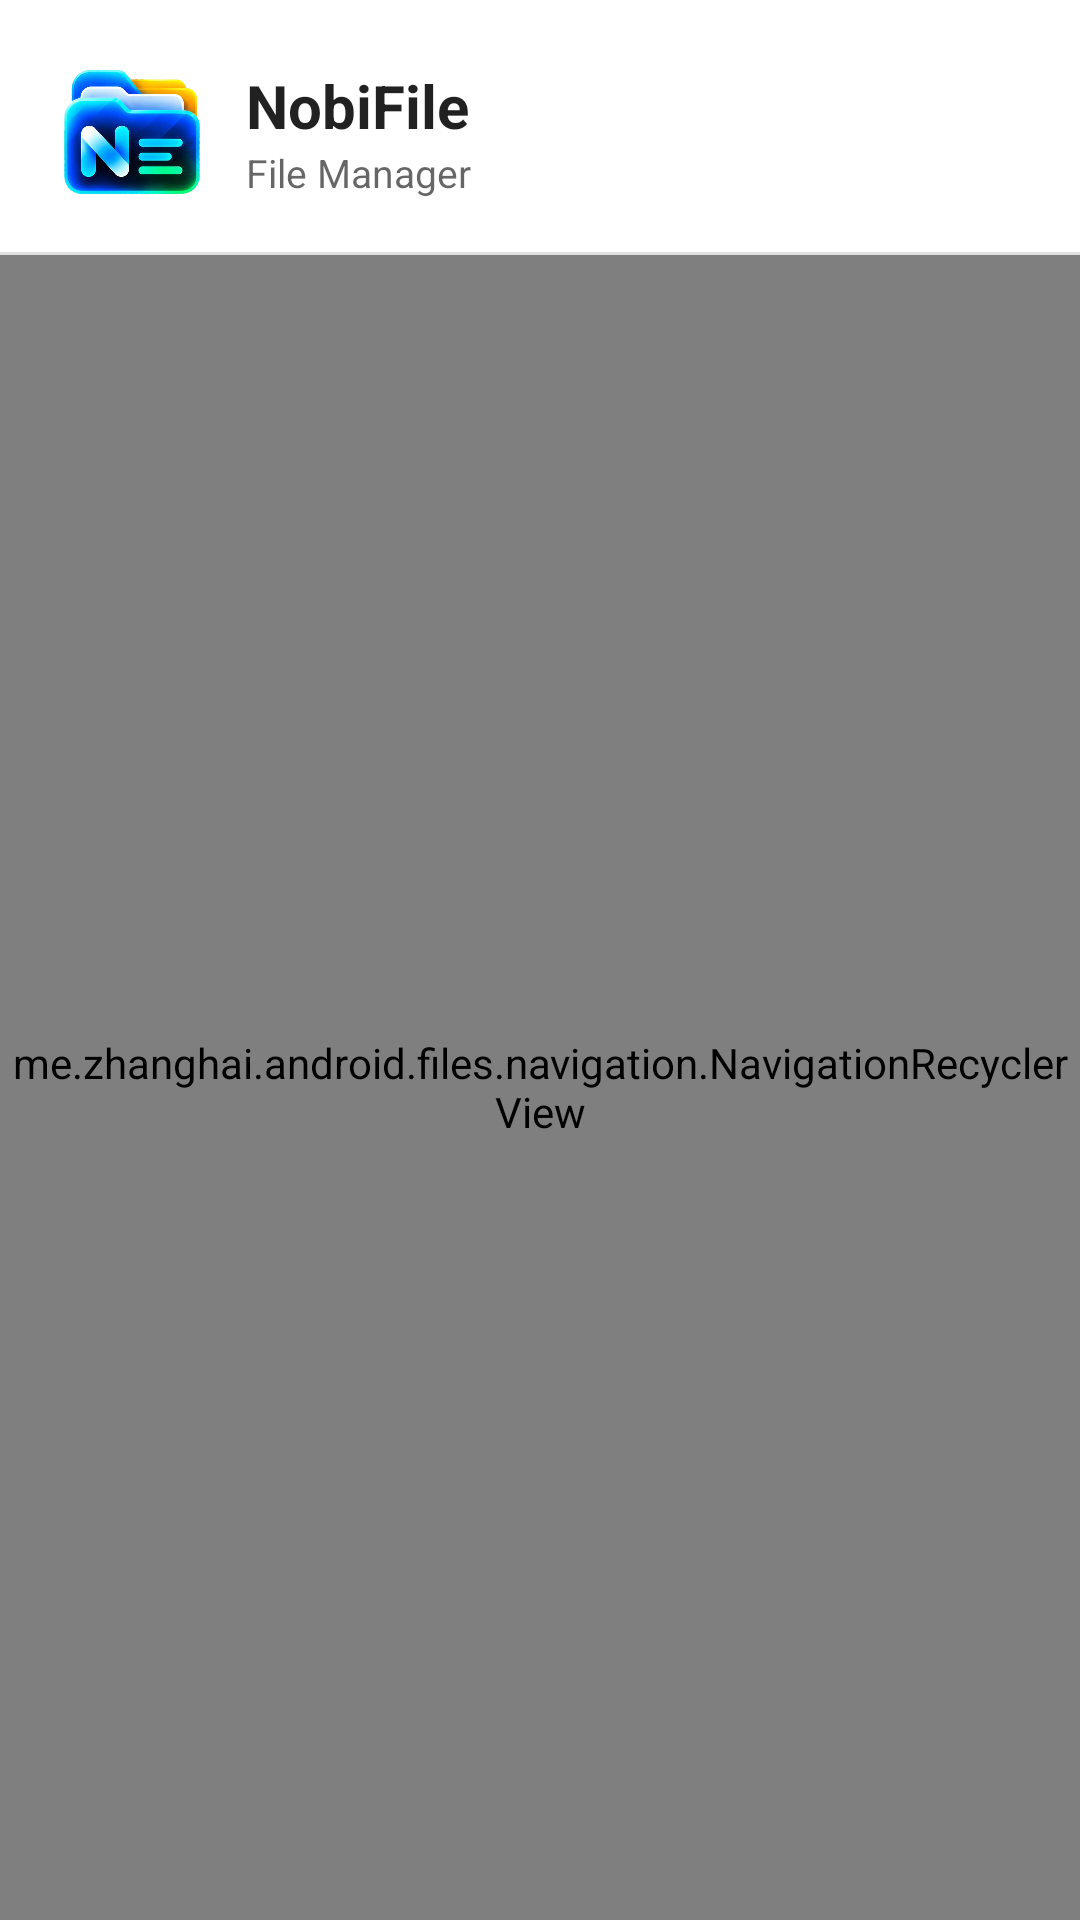

Layout XML and referenced resources for this Android screen:
<!-- AndroidManifest.xml: application theme Theme.MaterialFiles -->
<!-- res/layout/navigation_fragment.xml -->
<?xml version="1.0" encoding="utf-8"?>
<LinearLayout
    xmlns:android="http://schemas.android.com/apk/res/android"
    android:layout_width="wrap_content"
    android:layout_height="match_parent"
    android:orientation="vertical">

    <LinearLayout
        android:id="@+id/headerLayout"
        android:layout_width="match_parent"
        android:layout_height="wrap_content"
        android:gravity="center_vertical"
        android:orientation="horizontal"
        android:paddingStart="20dp"
        android:paddingTop="20dp"
        android:paddingEnd="20dp"
        android:paddingBottom="16dp">

        <ImageView
            android:layout_width="48dp"
            android:layout_height="48dp"
            android:contentDescription="@string/app_name"
            android:src="@drawable/nobi_header_logo" />

        <LinearLayout
            android:layout_width="wrap_content"
            android:layout_height="wrap_content"
            android:layout_marginStart="14dp"
            android:orientation="vertical">

            <TextView
                android:layout_width="wrap_content"
                android:layout_height="wrap_content"
                android:text="@string/app_name"
                android:textColor="?android:attr/textColorPrimary"
                android:textSize="20sp"
                android:textStyle="bold" />

            <TextView
                android:layout_width="wrap_content"
                android:layout_height="wrap_content"
                android:text="@string/nobi_drawer_subtitle"
                android:textColor="?android:attr/textColorSecondary"
                android:textSize="13sp" />
        </LinearLayout>
    </LinearLayout>

    <com.google.android.material.divider.MaterialDivider
        android:layout_width="match_parent"
        android:layout_height="wrap_content" />

    <me.zhanghai.android.files.navigation.NavigationRecyclerView
        android:id="@+id/recyclerView"
        android:layout_width="match_parent"
        android:layout_height="0dp"
        android:layout_weight="1"
        android:clipToPadding="false"
        android:scrollbarStyle="outsideOverlay"
        android:scrollbars="vertical" />
</LinearLayout>
<!-- resources referenced by this layout -->
<resources>
  <!-- drawable nobi_header_logo: png bitmap (drawable-nodpi, 223527 bytes) -->
  <string name="app_name">NobiFile</string>
  <string name="nobi_drawer_subtitle">File Manager</string>
  <style name="Theme.MaterialFiles" parent="Base.Theme.MaterialFiles" />
  <style name="Base.Theme.MaterialFiles" parent="Platform.Theme.MaterialFiles">
  
          <item name="actionBarTheme">@style/ThemeOverlay.MaterialFiles.ActionBar</item>
          <item name="actionBarPopupTheme">@style/ThemeOverlay.MaterialFiles.ActionBarPopup</item>
          <item name="android:colorBackground">?colorSurface</item>
          <item name="dropDownListViewStyle">@style/Widget.MaterialFiles.ListView.DropDown</item>
          
          <item name="android:windowAllowEnterTransitionOverlap">true</item>
          <item name="android:windowAllowReturnTransitionOverlap">true</item>
  
          <item name="colorPrimary">@color/color_primary</item>
          <item name="colorPrimaryVariant">?colorPrimary</item>
          <item name="colorSecondary">?colorPrimary</item>
          <item name="colorOnSecondary">?colorOnPrimary</item>
          <item name="colorSecondaryVariant">?colorSecondary</item>
          <item name="colorSurface">@color/color_surface</item>
          <item name="shapeAppearanceMediumComponent">@style/ShapeAppearance.MaterialFiles.MediumComponent</item>
          <item name="buttonBarButtonStyle">@style/Widget.MaterialComponents.Button.TextButton.Dialog</item>
          <item name="materialCardViewStyle">@style/Widget.MaterialFiles.CardView</item>
          <item name="navigationViewStyle">@style/Widget.MaterialFiles.NavigationView</item>
          <item name="switchPreferenceCompatStyle">@style/Preference.MaterialFiles.SwitchPreferenceCompat</item>
          <item name="textInputStyle">?textInputOutlinedStyle</item>
          <item name="minTouchTargetSize">0dp</item>
  
          <item name="colorAppBarSurface">?colorSurface</item>
      </style>
  <style name="Platform.Theme.MaterialFiles" parent="Platform.V23.Theme.MaterialFiles" />
  <color name="color_primary">@color/color_primary_light</color>
  <color name="color_surface">@color/color_surface_light</color>
  <style name="Platform.V23.Theme.MaterialFiles" parent="Theme.MaterialComponents.DayNight.NoActionBar">
          <item name="colorPrimaryDark">@color/system_window_scrim</item>
          <item name="android:windowLightStatusBar">?isLightTheme</item>
      </style>
  <color name="color_primary_light">#3B82F6</color>
  <color name="color_surface_light">@android:color/white</color>
  <color name="system_window_scrim">@color/system_window_scrim_light</color>
  <color name="system_window_scrim_light">#99FFFFFF</color>
</resources>
